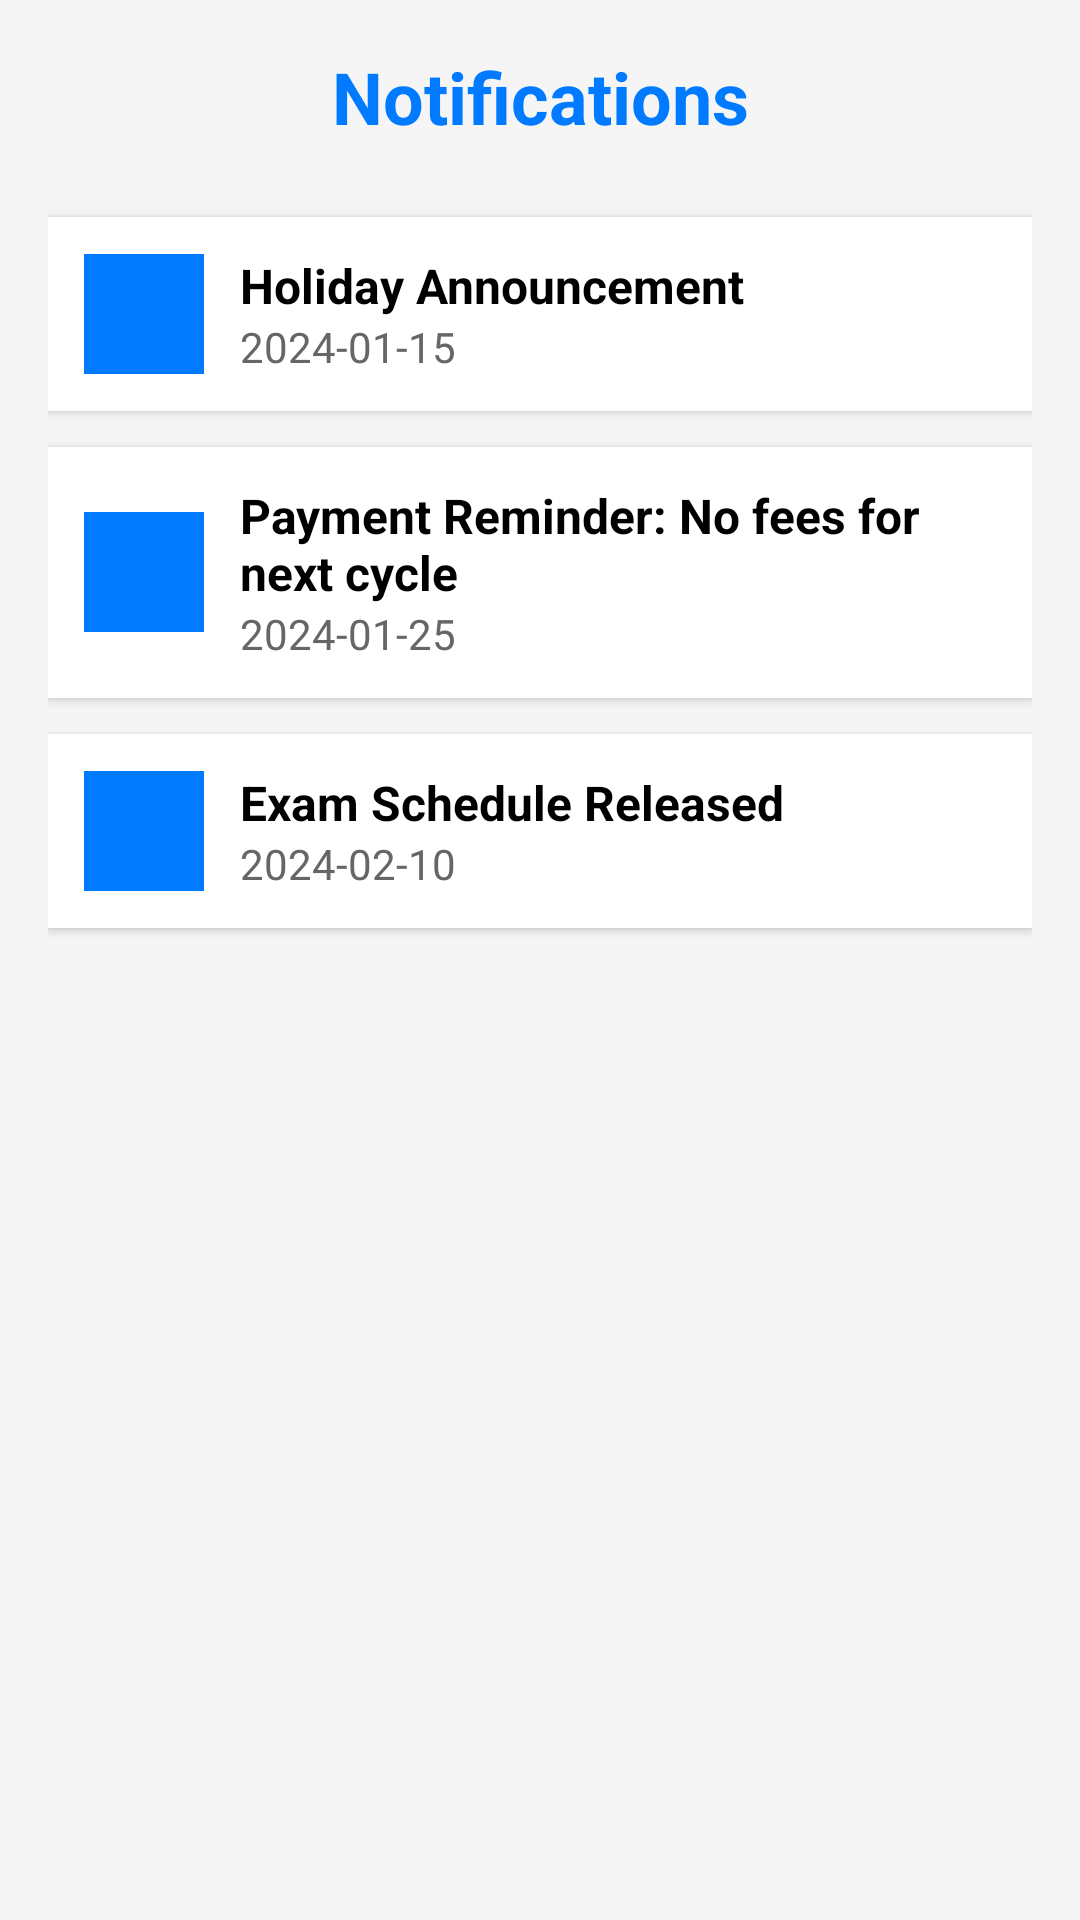

Reconstruct the res/layout file that produces this screen, plus the resources it refers to.
<!-- AndroidManifest.xml: application theme Theme.Tution_Management -->
<!-- res/layout/activity_admin_notification.xml -->
<ScrollView xmlns:android="http://schemas.android.com/apk/res/android"
    android:layout_width="match_parent"
    android:layout_height="match_parent"
    android:id="@+id/main"
    xmlns:app="http://schemas.android.com/apk/res-auto"
    android:background="#F5F5F5">

    <LinearLayout
        android:layout_width="match_parent"
        android:layout_height="wrap_content"
        android:orientation="vertical"
        android:padding="16dp">

        
        <TextView
            android:id="@+id/notificationsTitle"
            android:layout_width="match_parent"
            android:layout_height="wrap_content"
            android:text="Notifications"
            android:textSize="24sp"
            android:textStyle="bold"
            android:textColor="#007bff"
            android:gravity="center"
            android:layout_marginBottom="24dp" />

        
        <LinearLayout
            android:id="@+id/item_holiday"
            android:layout_width="match_parent"
            android:layout_height="wrap_content"
            android:orientation="horizontal"
            android:padding="12dp"
            android:background="#FFFFFF"
            android:elevation="2dp"
            android:layout_marginBottom="12dp"
            android:gravity="center_vertical"
            android:clickable="true"
            android:focusable="true"
            android:foreground="?attr/selectableItemBackground">

            <ImageView
                android:layout_width="40dp"
                android:layout_height="40dp"
                android:src="@drawable/bell_icon"
                app:tint="#007bff" />

            <LinearLayout
                android:layout_width="0dp"
                android:layout_height="wrap_content"
                android:layout_weight="1"
                android:orientation="vertical"
                android:paddingStart="12dp">

                <TextView
                    android:layout_width="wrap_content"
                    android:layout_height="wrap_content"
                    android:text="Holiday Announcement"
                    android:textSize="16sp"
                    android:textStyle="bold"
                    android:textColor="#000000" />

                <TextView
                    android:layout_width="wrap_content"
                    android:layout_height="wrap_content"
                    android:text="2024-01-15"
                    android:textSize="14sp"
                    android:textColor="#666666" />
            </LinearLayout>
        </LinearLayout>

        
        <LinearLayout
            android:id="@+id/item_payment"
            android:layout_width="match_parent"
            android:layout_height="wrap_content"
            android:orientation="horizontal"
            android:padding="12dp"
            android:background="#FFFFFF"
            android:elevation="2dp"
            android:layout_marginBottom="12dp"
            android:gravity="center_vertical"
            android:clickable="true"
            android:focusable="true"
            android:foreground="?attr/selectableItemBackground">

            <ImageView
                android:layout_width="40dp"
                android:layout_height="40dp"
                android:src="@drawable/bell_icon"
                app:tint="#007bff" />

            <LinearLayout
                android:layout_width="0dp"
                android:layout_height="wrap_content"
                android:layout_weight="1"
                android:orientation="vertical"
                android:paddingStart="12dp">

                <TextView
                    android:layout_width="wrap_content"
                    android:layout_height="wrap_content"
                    android:text="Payment Reminder: No fees for next cycle"
                    android:textSize="16sp"
                    android:textStyle="bold"
                    android:textColor="#000000" />

                <TextView
                    android:layout_width="wrap_content"
                    android:layout_height="wrap_content"
                    android:text="2024-01-25"
                    android:textSize="14sp"
                    android:textColor="#666666" />
            </LinearLayout>
        </LinearLayout>

        
        <LinearLayout
            android:id="@+id/item_exam"
            android:layout_width="match_parent"
            android:layout_height="wrap_content"
            android:orientation="horizontal"
            android:padding="12dp"
            android:background="#FFFFFF"
            android:elevation="2dp"
            android:layout_marginBottom="12dp"
            android:gravity="center_vertical"
            android:clickable="true"
            android:focusable="true"
            android:foreground="?attr/selectableItemBackground">

            <ImageView
                android:layout_width="40dp"
                android:layout_height="40dp"
                android:src="@drawable/bell_icon"
                app:tint="#007bff" />

            <LinearLayout
                android:layout_width="0dp"
                android:layout_height="wrap_content"
                android:layout_weight="1"
                android:orientation="vertical"
                android:paddingStart="12dp">

                <TextView
                    android:layout_width="wrap_content"
                    android:layout_height="wrap_content"
                    android:text="Exam Schedule Released"
                    android:textSize="16sp"
                    android:textStyle="bold"
                    android:textColor="#000000" />

                <TextView
                    android:layout_width="wrap_content"
                    android:layout_height="wrap_content"
                    android:text="2024-02-10"
                    android:textSize="14sp"
                    android:textColor="#666666" />
            </LinearLayout>
        </LinearLayout>

    </LinearLayout>
</ScrollView>
<!-- resources referenced by this layout -->
<resources>
  <!-- drawable bell_icon: jpg bitmap (drawable, 65285 bytes) -->
  <style name="Theme.Tution_Management" parent="Base.Theme.Tution_Management" />
  <style name="Base.Theme.Tution_Management" parent="Theme.Material3.DayNight.NoActionBar">
          
          
      </style>
</resources>
